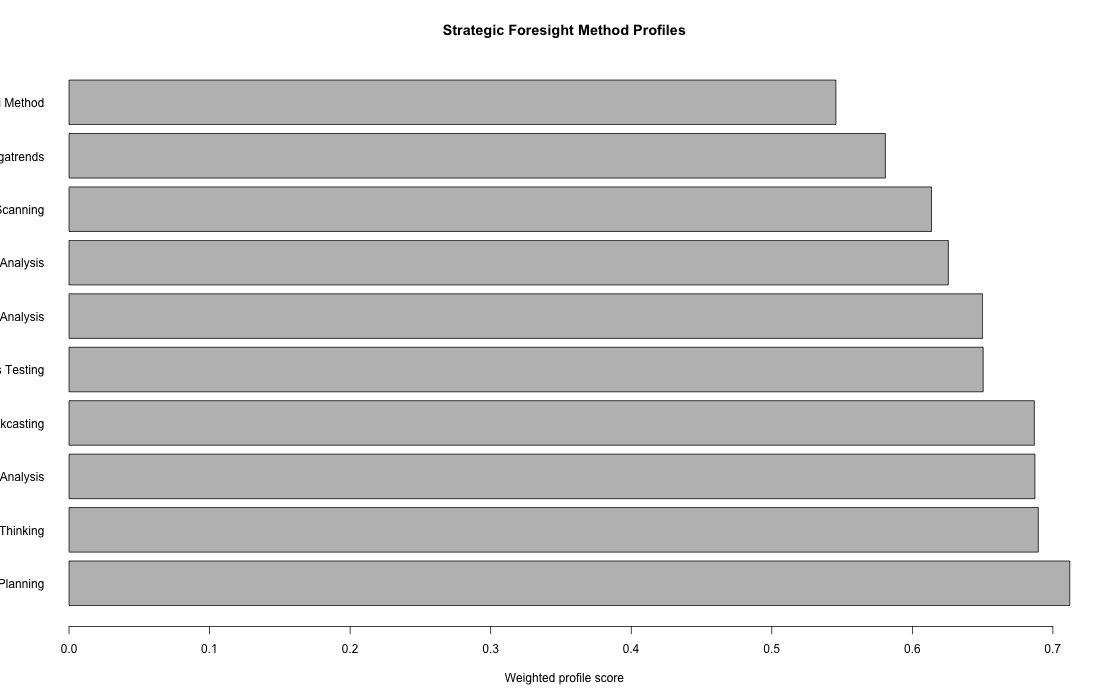

Values plotted in this chart, from the file beside it:
method_id, method, primary_function, detection_power, ambiguity_tolerance, structural_depth, actionability, participatory_depth, institutional_fit, learning_value, technocratic_risk, method_profile_score, method_risk_score
M4, Scenario Planning, Uncertainty Structuring, 0.42, 0.82, 0.84, 0.72, 0.62, 0.76, 0.86, 0.5, 0.712, 0.0266
M9, Three Horizons Thinking, Transition Framing, 0.42, 0.78, 0.74, 0.76, 0.7, 0.64, 0.8, 0.3, 0.6896, 0.018
M8, Causal Layered Analysis, Worldview Analysis, 0.38, 0.88, 0.82, 0.62, 0.72, 0.54, 0.88, 0.26, 0.6872, 0.0087
M5, Backcasting, Strategic Design, 0.3, 0.66, 0.78, 0.9, 0.68, 0.66, 0.82, 0.34, 0.6868, 0.0196
M10, Wind-Tunneling and Strategy Stress Testi…, Strategy Testing, 0.36, 0.62, 0.76, 0.88, 0.44, 0.78, 0.72, 0.58, 0.6504, 0.0909
M7, Cross-Impact Analysis, Interaction Mapping, 0.5, 0.76, 0.86, 0.66, 0.4, 0.6, 0.76, 0.62, 0.65, 0.0893
M2, Weak Signals Analysis, Interpretation, 0.74, 0.9, 0.58, 0.42, 0.48, 0.52, 0.78, 0.38, 0.6256, 0.0435
M1, Horizon Scanning, Detection, 0.86, 0.72, 0.48, 0.46, 0.42, 0.68, 0.74, 0.42, 0.6136, 0.0633
M3, Trend Analysis and Megatrends, Pattern Formation, 0.62, 0.52, 0.66, 0.58, 0.36, 0.74, 0.62, 0.56, 0.5808, 0.1362
M6, Delphi Method, Collective Judgment, 0.46, 0.72, 0.52, 0.56, 0.34, 0.7, 0.58, 0.68, 0.5456, 0.1885
